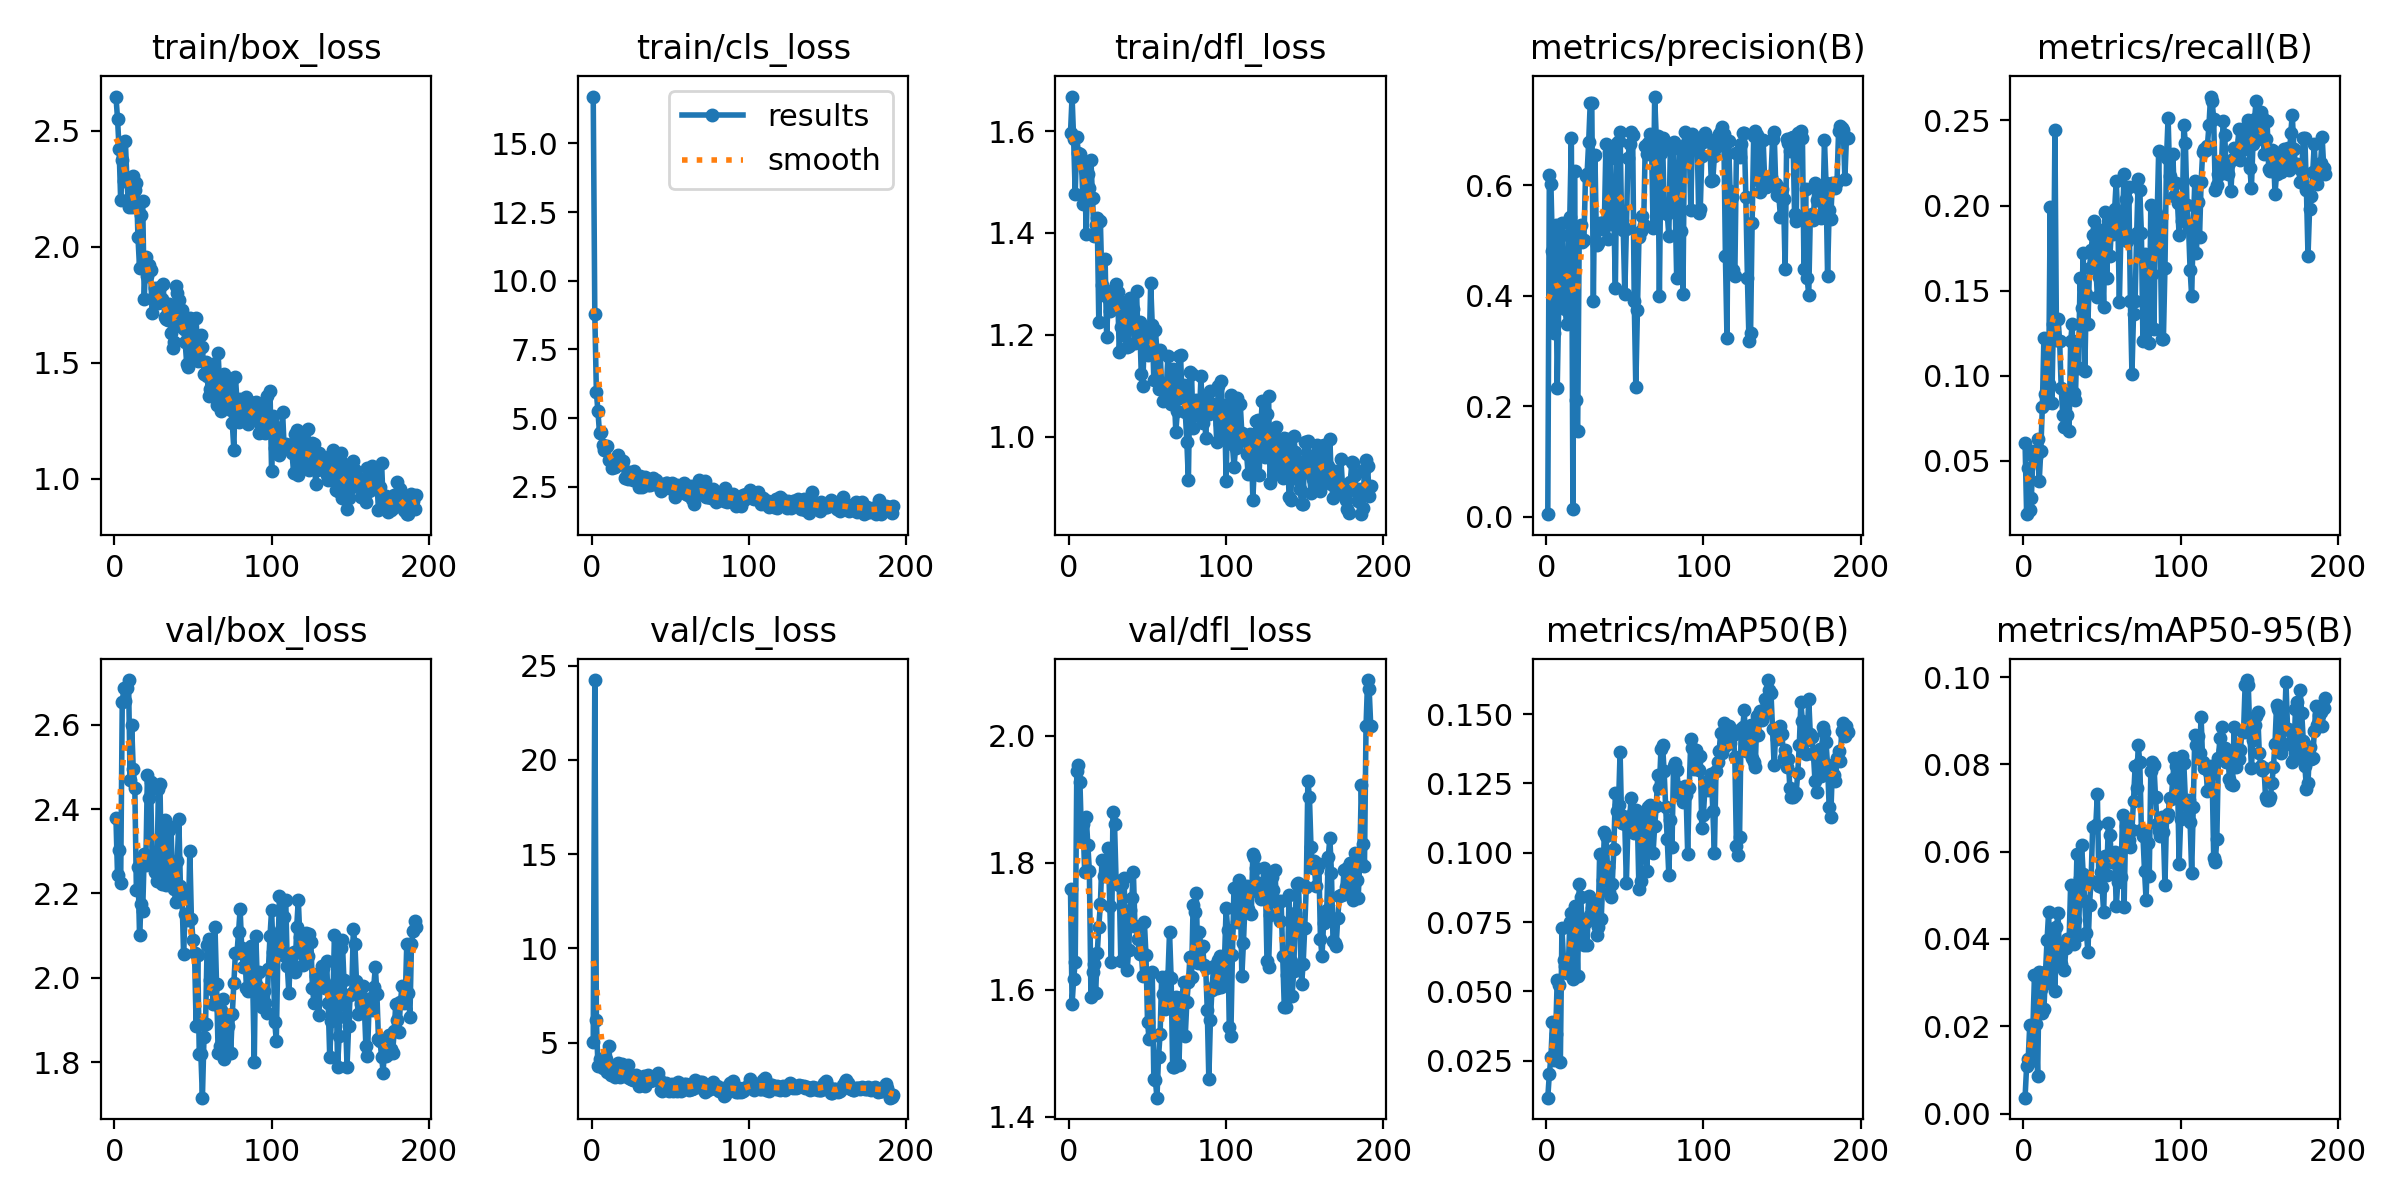

The file beside this chart, header and first rows:
epoch, time, train/box_loss, train/cls_loss, train/dfl_loss, metrics/precision(B), metrics/recall(B), metrics/mAP50(B), metrics/mAP50-95(B), val/box_loss, val/cls_loss, val/dfl_loss, lr/pg0, lr/pg1, lr/pg2
1, 6.802, 2.646, 16.7, 1.597, 0.0049, 0.06067, 0.01162, 0.00363, 2.378, 5.05, 1.758, 0.0002046, 0.0002046, 0.0002046
2, 13.01, 2.551, 8.779, 1.668, 0.618, 0.01859, 0.0202, 0.01087, 2.243, 24.24, 1.578, 0.0004116, 0.0004116, 0.0004116
3, 19.67, 2.42, 5.947, 1.584, 0.6014, 0.0455, 0.02627, 0.01252, 2.302, 6.182, 1.617, 0.0006172, 0.0006172, 0.0006172
4, 26.35, 2.201, 5.241, 1.477, 0.4804, 0.02091, 0.03896, 0.02034, 2.224, 3.765, 1.645, 0.0006188, 0.0006188, 0.0006188
5, 33.1, 2.374, 4.446, 1.588, 0.3317, 0.02787, 0.02507, 0.01197, 2.653, 4.111, 1.945, 0.0006168, 0.0006168, 0.0006168
6, 39.55, 2.283, 4.489, 1.557, 0.5284, 0.0526, 0.03444, 0.02001, 2.686, 3.802, 1.954, 0.0006147, 0.0006147, 0.0006147
7, 46.12, 2.453, 4.014, 1.555, 0.2326, 0.05595, 0.05417, 0.03171, 2.657, 3.676, 1.927, 0.0006126, 0.0006126, 0.0006126
8, 52.82, 2.284, 3.821, 1.536, 0.3893, 0.05213, 0.05231, 0.02059, 2.686, 3.91, 1.839, 0.0006106, 0.0006106, 0.0006106
9, 59.22, 2.171, 3.965, 1.457, 0.4643, 0.06292, 0.02452, 0.00852, 2.706, 4.133, 1.861, 0.0006085, 0.0006085, 0.0006085
10, 65.69, 2.278, 3.98, 1.524, 0.5309, 0.03782, 0.07279, 0.03234, 2.469, 3.451, 1.786, 0.0006064, 0.0006064, 0.0006064
11, 72.56, 2.171, 3.49, 1.399, 0.4018, 0.05563, 0.06137, 0.02856, 2.598, 4.797, 1.872, 0.0006044, 0.0006044, 0.0006044
12, 79.01, 2.303, 3.436, 1.516, 0.376, 0.08178, 0.05904, 0.02298, 2.494, 3.295, 1.829, 0.0006023, 0.0006023, 0.0006023
13, 85.53, 2.244, 3.189, 1.489, 0.3498, 0.1224, 0.05677, 0.0239, 2.449, 3.525, 1.787, 0.0006002, 0.0006002, 0.0006002
14, 91.9, 2.272, 3.325, 1.543, 0.5101, 0.08936, 0.05723, 0.03234, 2.207, 3.681, 1.59, 0.0005982, 0.0005982, 0.0005982
15, 98.23, 2.04, 3.227, 1.468, 0.5417, 0.08383, 0.075, 0.03975, 2.264, 3.166, 1.628, 0.0005961, 0.0005961, 0.0005961
16, 105, 1.91, 3.354, 1.395, 0.6856, 0.0949, 0.0782, 0.04618, 2.101, 3.244, 1.64, 0.0005941, 0.0005941, 0.0005941
17, 111.8, 2.137, 3.658, 1.416, 0.0143, 0.199, 0.05443, 0.02987, 2.175, 3.911, 1.595, 0.000592, 0.000592, 0.000592
18, 118.1, 2.195, 3.319, 1.429, 0.6254, 0.08403, 0.08079, 0.04236, 2.158, 3.16, 1.658, 0.0005899, 0.0005899, 0.0005899
19, 124.8, 1.774, 3.32, 1.225, 0.2118, 0.1301, 0.07783, 0.04087, 2.294, 3.858, 1.7, 0.0005879, 0.0005879, 0.0005879
20, 131.2, 1.954, 3.435, 1.424, 0.1545, 0.2444, 0.05546, 0.028, 2.268, 3.256, 1.735, 0.0005858, 0.0005858, 0.0005858
21, 137.4, 1.873, 2.828, 1.299, 0.5107, 0.121, 0.08888, 0.04278, 2.48, 3.227, 1.805, 0.0005837, 0.0005837, 0.0005837
22, 143.8, 1.922, 2.869, 1.279, 0.5283, 0.1334, 0.08408, 0.04593, 2.426, 3.351, 1.78, 0.0005817, 0.0005817, 0.0005817
23, 150.6, 1.898, 2.8, 1.35, 0.4977, 0.1203, 0.07046, 0.03468, 2.463, 3.795, 1.8, 0.0005796, 0.0005796, 0.0005796
24, 157, 1.716, 3.039, 1.195, 0.5015, 0.09285, 0.06664, 0.03419, 2.282, 3.109, 1.783, 0.0005776, 0.0005776, 0.0005776
25, 163.4, 1.783, 2.843, 1.272, 0.617, 0.07666, 0.07513, 0.03867, 2.292, 3.056, 1.823, 0.0005755, 0.0005755, 0.0005755
26, 169.8, 1.821, 2.763, 1.247, 0.6204, 0.06969, 0.06669, 0.03293, 2.252, 3.019, 1.733, 0.0005734, 0.0005734, 0.0005734
27, 176, 1.761, 3.09, 1.286, 0.6774, 0.08793, 0.08449, 0.03787, 2.23, 3.109, 1.643, 0.0005714, 0.0005714, 0.0005714
28, 182.5, 1.756, 2.812, 1.26, 0.7483, 0.07666, 0.07746, 0.03988, 2.447, 3.276, 1.88, 0.0005693, 0.0005693, 0.0005693
29, 188.8, 1.826, 2.775, 1.268, 0.7488, 0.06758, 0.07991, 0.03943, 2.459, 3.019, 1.861, 0.0005673, 0.0005673, 0.0005673
30, 195.3, 1.774, 2.492, 1.299, 0.3902, 0.1201, 0.08225, 0.05242, 2.221, 2.693, 1.772, 0.0005652, 0.0005652, 0.0005652
31, 202.5, 1.84, 2.881, 1.283, 0.6545, 0.1304, 0.07797, 0.03933, 2.287, 2.763, 1.771, 0.0005631, 0.0005631, 0.0005631
32, 208.8, 1.698, 2.482, 1.167, 0.4914, 0.08998, 0.07021, 0.03877, 2.375, 2.922, 1.765, 0.0005611, 0.0005611, 0.0005611
33, 215.2, 1.688, 2.817, 1.214, 0.4945, 0.08588, 0.07322, 0.04441, 2.221, 3.229, 1.645, 0.000559, 0.000559, 0.000559
34, 221.6, 1.683, 2.848, 1.264, 0.5316, 0.1201, 0.09969, 0.05945, 2.244, 2.725, 1.768, 0.0005569, 0.0005569, 0.0005569
35, 228.5, 1.753, 2.679, 1.2, 0.528, 0.1044, 0.07622, 0.04088, 2.351, 3.154, 1.777, 0.0005549, 0.0005549, 0.0005549
36, 235.1, 1.626, 2.546, 1.262, 0.5199, 0.1572, 0.09001, 0.05397, 2.358, 3.3, 1.696, 0.0005528, 0.0005528, 0.0005528
37, 241.6, 1.562, 2.569, 1.177, 0.5342, 0.1398, 0.1074, 0.06149, 2.237, 2.981, 1.631, 0.0005508, 0.0005508, 0.0005508
38, 248.3, 1.591, 2.658, 1.178, 0.6737, 0.1724, 0.1061, 0.05495, 2.211, 3.004, 1.662, 0.0005487, 0.0005487, 0.0005487
39, 254.7, 1.83, 2.806, 1.272, 0.5034, 0.1025, 0.09481, 0.04861, 2.179, 2.997, 1.726, 0.0005466, 0.0005466, 0.0005466
40, 261.2, 1.8, 2.587, 1.249, 0.6606, 0.1483, 0.08582, 0.04145, 2.276, 3.208, 1.745, 0.0005446, 0.0005446, 0.0005446
41, 267.7, 1.768, 2.75, 1.251, 0.6498, 0.1306, 0.08388, 0.03706, 2.375, 3.215, 1.785, 0.0005425, 0.0005425, 0.0005425
42, 274.2, 1.66, 2.63, 1.184, 0.5295, 0.1632, 0.08869, 0.04785, 2.218, 3.376, 1.701, 0.0005404, 0.0005404, 0.0005404
43, 280.9, 1.725, 2.539, 1.285, 0.5506, 0.1738, 0.1012, 0.05336, 2.199, 3.068, 1.7, 0.0005384, 0.0005384, 0.0005384
44, 287.4, 1.645, 2.356, 1.191, 0.4148, 0.1826, 0.1217, 0.06576, 2.058, 2.473, 1.681, 0.0005363, 0.0005363, 0.0005363
45, 294.5, 1.589, 2.457, 1.225, 0.6764, 0.1911, 0.1152, 0.06555, 2.152, 2.437, 1.657, 0.0005343, 0.0005343, 0.0005343
46, 300.7, 1.496, 2.472, 1.123, 0.6808, 0.165, 0.1173, 0.0661, 2.149, 2.716, 1.662, 0.0005322, 0.0005322, 0.0005322
47, 306.9, 1.48, 2.639, 1.099, 0.6955, 0.1462, 0.1364, 0.0732, 2.137, 2.838, 1.622, 0.0005301, 0.0005301, 0.0005301
48, 313.6, 1.694, 2.636, 1.208, 0.5278, 0.1578, 0.1106, 0.05203, 2.302, 2.618, 1.707, 0.0005281, 0.0005281, 0.0005281
49, 320.2, 1.601, 2.454, 1.179, 0.5197, 0.1859, 0.1131, 0.05539, 2.14, 2.435, 1.655, 0.000526, 0.000526, 0.000526
50, 326.6, 1.554, 2.579, 1.16, 0.4028, 0.1685, 0.1103, 0.05184, 2.09, 2.706, 1.549, 0.0005239, 0.0005239, 0.0005239
51, 333, 1.518, 2.625, 1.161, 0.5214, 0.1406, 0.08893, 0.04619, 2.06, 2.785, 1.523, 0.0005219, 0.0005219, 0.0005219
52, 339.4, 1.693, 2.551, 1.301, 0.6494, 0.1963, 0.11, 0.05898, 1.886, 2.439, 1.526, 0.0005198, 0.0005198, 0.0005198
53, 347.3, 1.508, 2.145, 1.219, 0.6738, 0.1577, 0.1114, 0.05467, 2.054, 2.495, 1.628, 0.0005177, 0.0005177, 0.0005177
54, 353.7, 1.561, 2.57, 1.112, 0.6963, 0.194, 0.1198, 0.06664, 1.821, 2.416, 1.46, 0.0005157, 0.0005157, 0.0005157
55, 360.2, 1.618, 2.303, 1.209, 0.6903, 0.1705, 0.1145, 0.06392, 1.821, 2.89, 1.458, 0.0005136, 0.0005136, 0.0005136
56, 366.7, 1.567, 2.512, 1.168, 0.3902, 0.1879, 0.1071, 0.05765, 1.716, 2.508, 1.43, 0.0005116, 0.0005116, 0.0005116
57, 373.2, 1.45, 2.422, 1.093, 0.2342, 0.183, 0.1155, 0.05888, 1.859, 2.457, 1.494, 0.0005095, 0.0005095, 0.0005095
58, 379.8, 1.504, 2.323, 1.169, 0.3735, 0.1978, 0.1114, 0.05988, 1.89, 2.686, 1.531, 0.0005074, 0.0005074, 0.0005074
59, 386.2, 1.442, 2.651, 1.097, 0.5054, 0.2146, 0.08683, 0.04744, 2.079, 2.831, 1.621, 0.0005054, 0.0005054, 0.0005054
60, 392.7, 1.359, 2.24, 1.069, 0.5179, 0.1921, 0.08981, 0.05303, 2.091, 2.795, 1.593, 0.0005033, 0.0005033, 0.0005033
... 132 more rows
